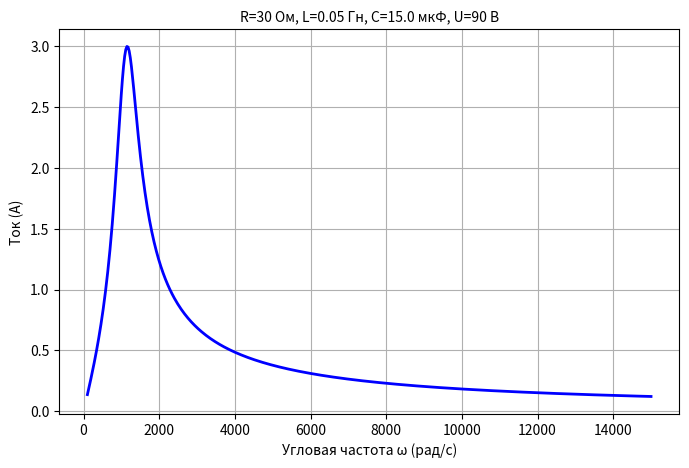
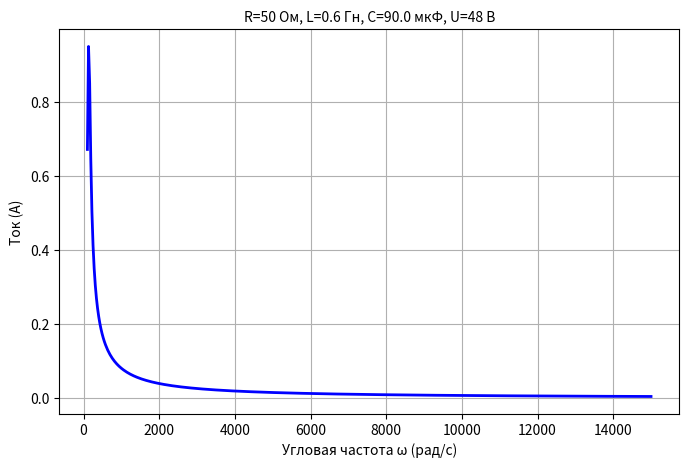
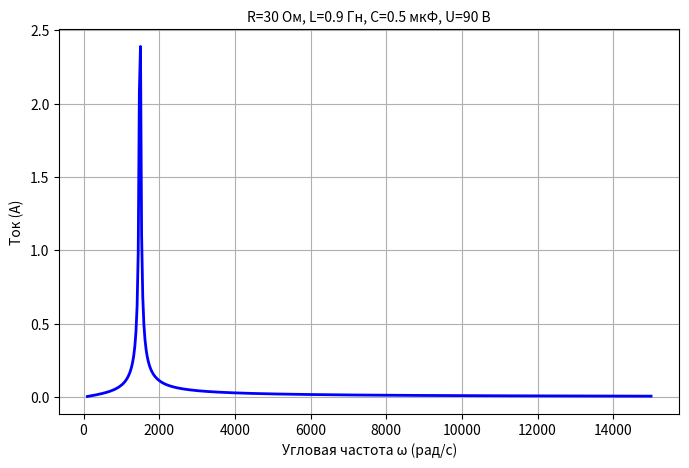
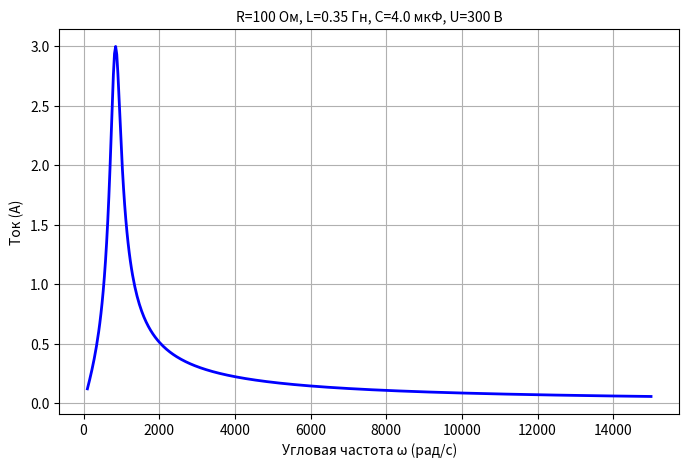
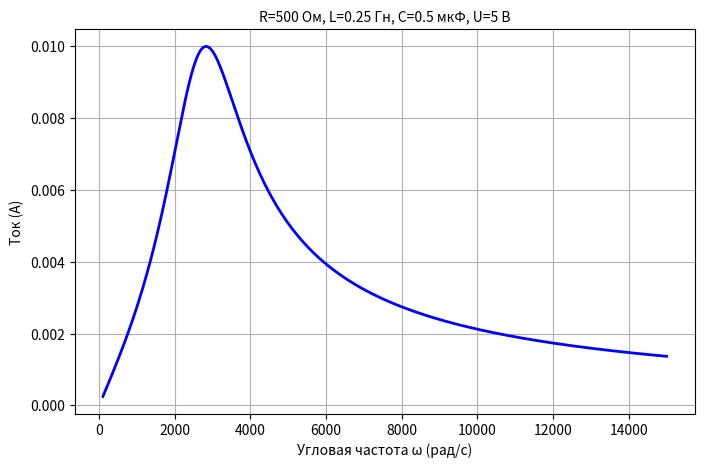
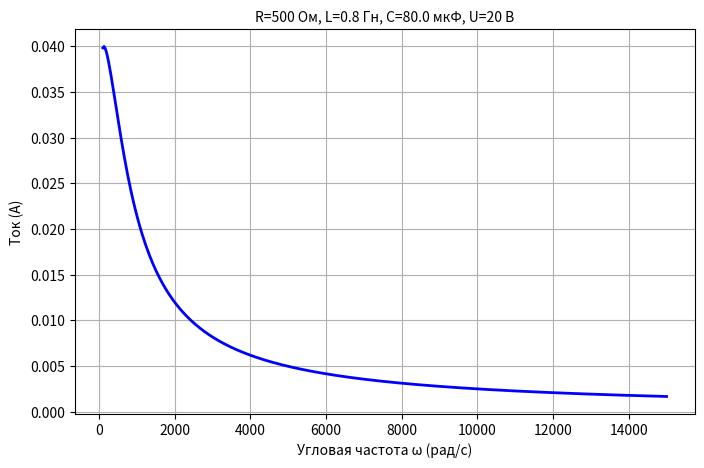
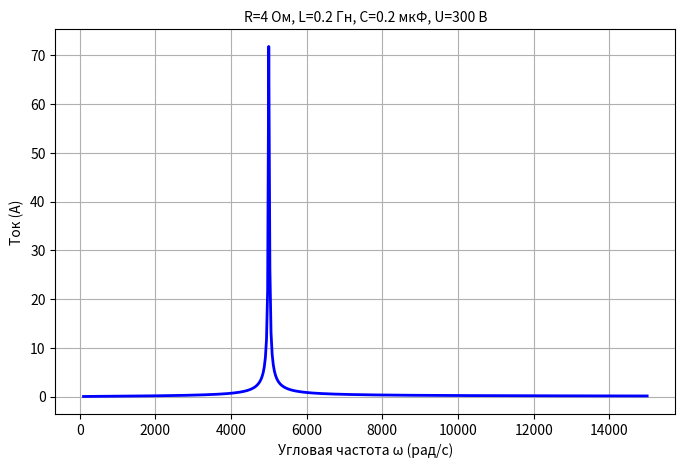
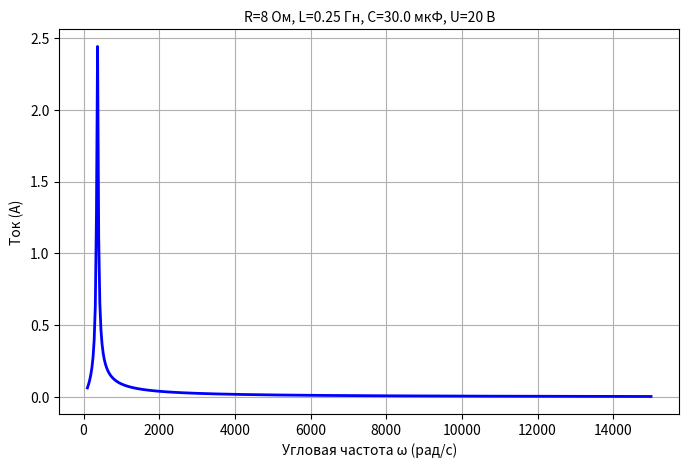
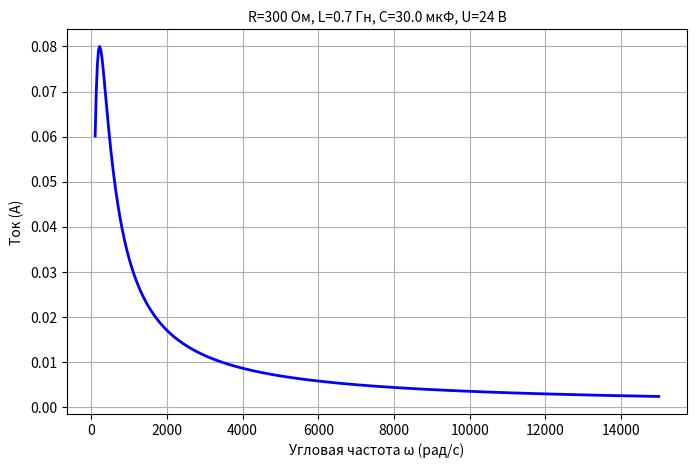
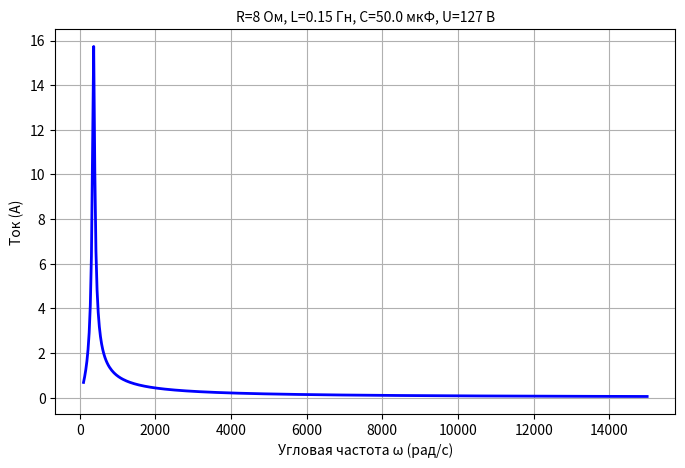
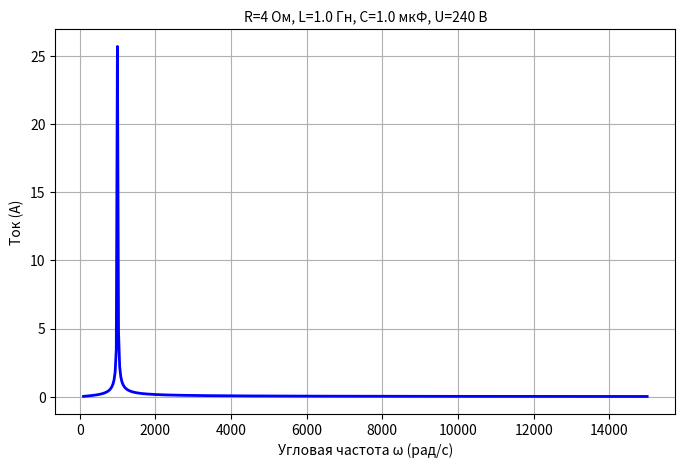
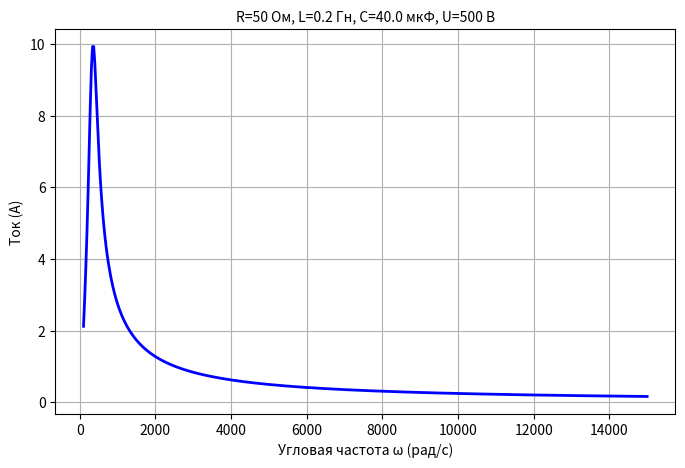
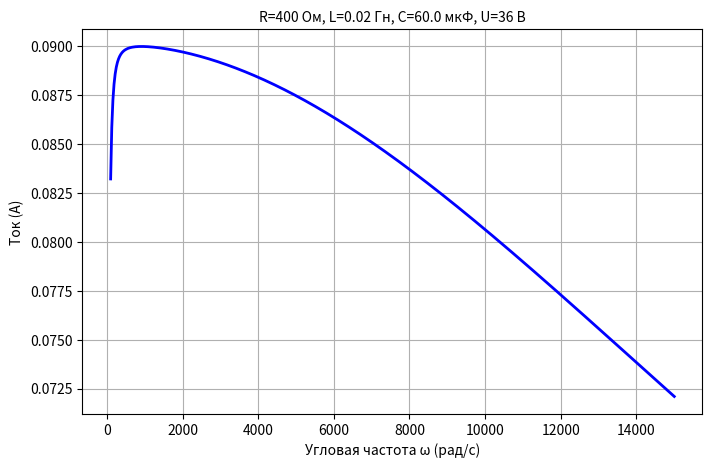
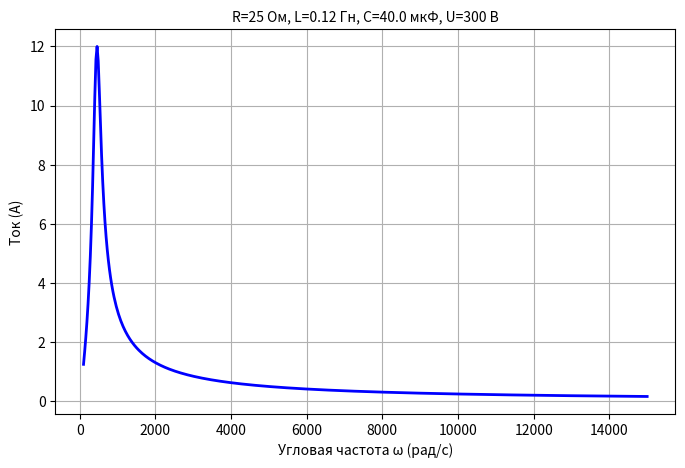
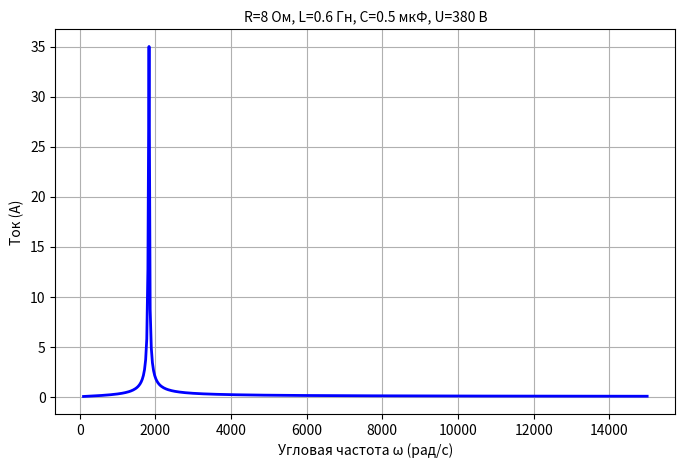
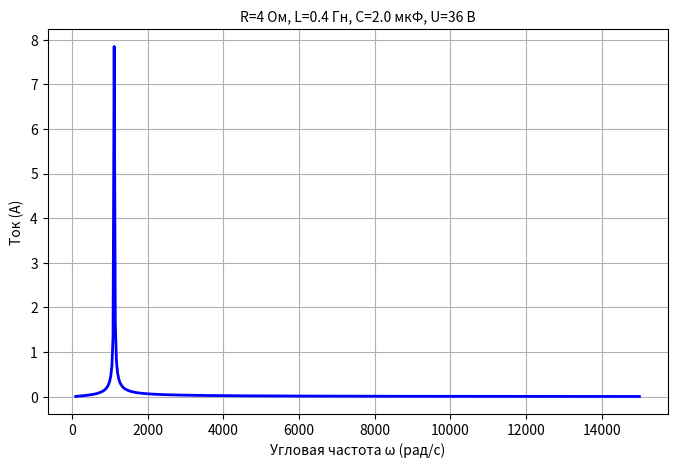

These charts were generated, in order, by the following Python code:
import numpy as np
import matplotlib
matplotlib.use('Agg') 
import matplotlib.pyplot as plt
import itertools
import os
import random

output_dir = "rlc_graphs"
if not os.path.exists(output_dir):
    os.makedirs(output_dir)

R_list = [1, 2, 4, 8, 10, 15, 20, 25, 30, 40, 50, 60, 75, 100, 120, 150, 200, 300, 400, 500]
L_list = [0.005, 0.01, 0.02, 0.03, 0.05, 0.07, 0.1, 0.12, 0.15, 0.2, 0.25, 0.3, 0.35, 0.4, 0.5, 0.6, 0.7, 0.8, 0.9, 1.0]
C_list = [1e-7, 2e-7, 5e-7, 1e-6, 2e-6, 3e-6, 4e-6, 5e-6, 8e-6, 1e-5, 1.5e-5, 2e-5, 3e-5, 4e-5, 5e-5, 6e-5, 7e-5, 8e-5, 9e-5, 1e-4]
U_list = [5, 9, 12, 15, 20, 24, 36, 48, 60, 90, 110, 127, 150, 220, 240, 300, 380, 400, 450, 500]

omega = np.linspace(100, 15000, 500)
all_combinations = list(itertools.product(R_list, L_list, C_list, U_list))
selected_combinations = random.sample(all_combinations, 100)

for i, (R, L, C, U_in) in enumerate(selected_combinations):
    X_L = omega * L
    X_C = 1 / (omega * C)
    Z = np.sqrt(R**2 + (X_L - X_C)**2)
    I = U_in / Z
    
    fig, ax = plt.subplots(figsize=(8, 5))
    ax.plot(omega, I, color='blue', linewidth=2)
    
    C_mkF = C * 1e6
    title = f"R={R} Ом, L={L} Гн, C={C_mkF:.1f} мкФ, U={U_in} В"
    ax.set_title(title, fontsize=10)
    ax.set_xlabel('Угловая частота ω (рад/с)')
    ax.set_ylabel('Ток (А)')
    ax.grid(True)
    
    filename = f"{output_dir}/graph_{i+1}_R{R}_L{L}_C{C_mkF:.1f}_U{U_in}.png"
    plt.savefig(filename, format='png', bbox_inches='tight')
    plt.close(fig)
